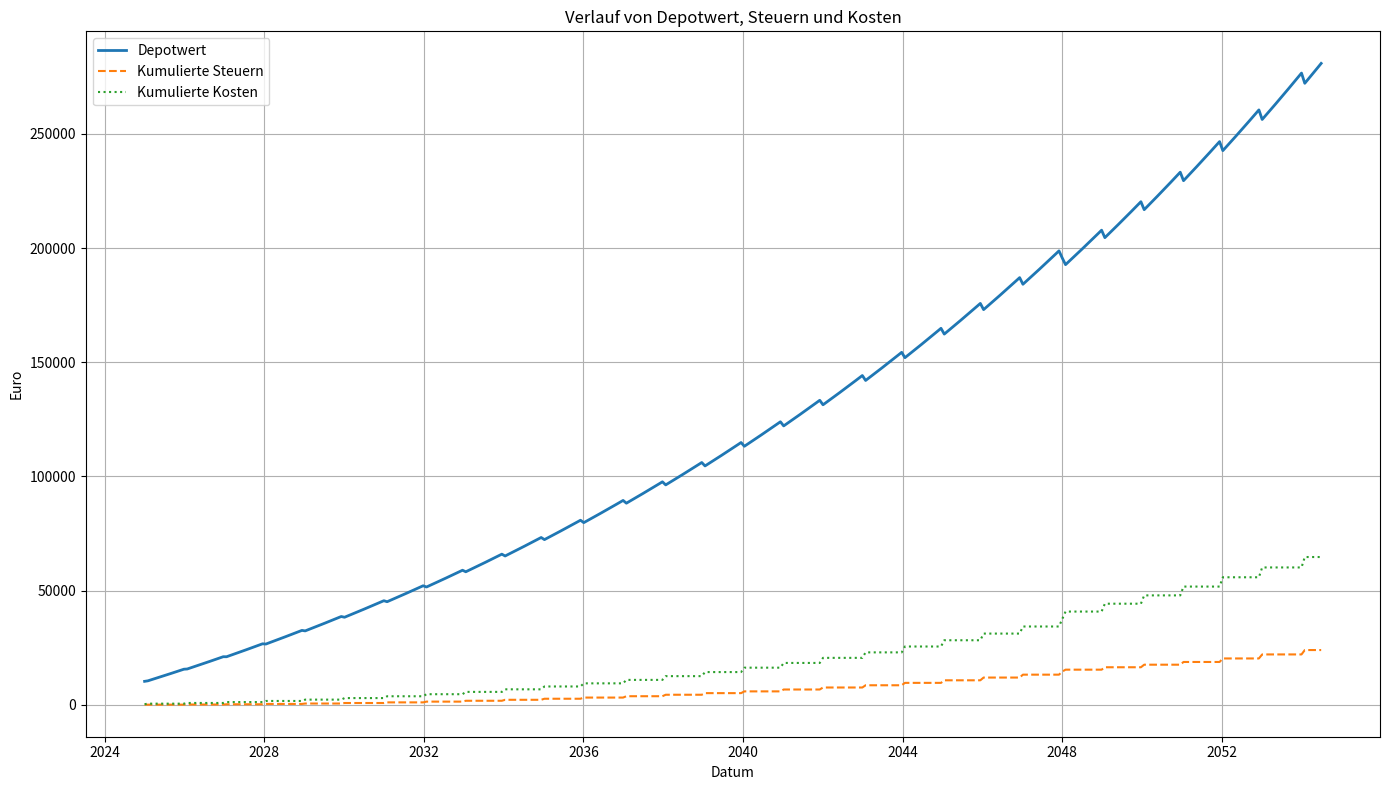

This chart was generated by the following Python code:
# === IMPORTS ===
from collections import deque
import datetime
import matplotlib.pyplot as plt
import pandas as pd

# === PARAMETER ===
initial_investment = 10_000
monthly_investment = 400
monthly_dynamik_rate = 0
freistellungsauftrag_jahr = 0
sonderzahlung_jahr = 0
sonderzahlung_betrag = 0
dynamik_turnus_monate = 12
monthly_return = (1 + 0.06) ** (1 / 12) - 1
simulation_years = 30
entnahme_jahre = 0
total_months = simulation_years * 12
rebalancing_rate = 0.20
basiszins = 0.0255
teilfreistellung = 0.7
full_tax_rate = 0.25 * (1 + 0.055 + 0.09)
ausgabeaufschlag = 0.002
ruecknahmeabschlag = 0.002
ter = 0.0045
verwalter_gebuehr = 0.0119
stueckkosten = 45
annual_withdrawal = 20000

# === INITIALISIERUNG ===
start_date = datetime.date(2025, 1, 1)
portfolio = deque()
log = []
total_tax_paid = 0
total_costs_paid = 0
jahreswerte = []
freistellungs_topf = freistellungsauftrag_jahr

# Einmalanlage mit Ausgabeaufschlag
aufschlag = initial_investment * ausgabeaufschlag
nettobetrag = initial_investment - aufschlag
portfolio.append({
    "date": start_date,
    "amount_invested": nettobetrag,
    "units": nettobetrag,
    "value": nettobetrag,
    "start_of_prev_year_value": nettobetrag,
    "vorabpauschalen_bereits_versteuert": 0.0
})

# === SIMULATION ===
for month in range(total_months + entnahme_jahre * 12):
    current_date = start_date + datetime.timedelta(days=30 * month)
    year = current_date.year
    is_january = current_date.month == 1

    # Dynamik des Sparbetrags
    if month > 0 and month % dynamik_turnus_monate == 0:
        monthly_investment *= (1 + monthly_dynamik_rate)

    # Sonderzahlung
    if month == sonderzahlung_jahr * 12:
        aufschlag = sonderzahlung_betrag * ausgabeaufschlag
        netto = sonderzahlung_betrag - aufschlag
        portfolio.append({
            "date": current_date,
            "amount_invested": netto,
            "units": netto,
            "value": netto,
            "start_of_prev_year_value": netto,
            "vorabpauschalen_bereits_versteuert": 0.0
        })

    # Monatliche Einzahlung
    if month < total_months:
        aufschlag = monthly_investment * ausgabeaufschlag
        netto = monthly_investment - aufschlag
        portfolio.append({
            "date": current_date,
            "amount_invested": netto,
            "units": netto,
            "value": netto,
            "start_of_prev_year_value": netto,
            "vorabpauschalen_bereits_versteuert": 0.0
        })

    # Vorabpauschale im Januar
    if is_january:
        freistellungs_topf = freistellungsauftrag_jahr
        for entry in portfolio:
            start_value = entry["start_of_prev_year_value"]
            fiktiver_ertrag = start_value * basiszins
            real_ertrag = entry["value"] - entry["amount_invested"]
            steuerbarer_ertrag = min(fiktiver_ertrag, real_ertrag)
            steuerfreibetrag = min(freistellungs_topf, steuerbarer_ertrag * teilfreistellung)
            zu_versteuern = max(0, (steuerbarer_ertrag * teilfreistellung) - steuerfreibetrag)
            steuer = max(0, zu_versteuern * full_tax_rate)
            if steuer > 0:
                entry["value"] -= steuer
                entry["vorabpauschalen_bereits_versteuert"] += steuerbarer_ertrag
                total_tax_paid += steuer
                freistellungs_topf -= steuerfreibetrag

    # TER, Verwaltergebühren, Stückkosten (jährlich)
    if is_january:
        jahreswert = sum([e["value"] for e in portfolio])
        kosten = jahreswert * (ter + verwalter_gebuehr) + stueckkosten
        for entry in portfolio:
            anteil = entry["value"] / jahreswert if jahreswert > 0 else 0
            entry["value"] -= kosten * anteil
        total_costs_paid += kosten

    # Wertentwicklung
    for entry in portfolio:
        entry["value"] *= (1 + monthly_return)

    # Rebalancing (Umschichtung)
    if is_january and 0 < month < total_months:
        rebalancing_value = sum(e["value"] for e in portfolio) * rebalancing_rate
        remaining = rebalancing_value
        while remaining > 0 and portfolio:
            entry = portfolio[0]
            if entry["value"] <= 0:
                portfolio.popleft()
                continue
            sell_value = min(entry["value"], remaining)
            prop = sell_value / entry["value"]
            cost_basis = entry["amount_invested"] * prop
            anteilig_vorab = entry["vorabpauschalen_bereits_versteuert"] * prop
            gain = sell_value - cost_basis - anteilig_vorab
            steuerbarer_gewinn = gain * teilfreistellung
            steuerfreibetrag = min(freistellungs_topf, steuerbarer_gewinn)
            steuer = max(0, (steuerbarer_gewinn - steuerfreibetrag) * full_tax_rate)
            freistellungs_topf -= steuerfreibetrag
            sell_value_netto = sell_value - steuer - (sell_value * ruecknahmeabschlag)
            total_tax_paid += steuer
            entry["value"] -= sell_value
            entry["amount_invested"] -= cost_basis
            entry["vorabpauschalen_bereits_versteuert"] -= anteilig_vorab
            remaining -= sell_value
            if entry["value"] < 1e-4:
                portfolio.popleft()
        # Wiederanlage nach Ausgabeaufschlag
        reinvest_netto = rebalancing_value * (1 - ruecknahmeabschlag - ausgabeaufschlag)
        portfolio.append({
            "date": current_date,
            "amount_invested": reinvest_netto,
            "units": reinvest_netto,
            "value": reinvest_netto,
            "start_of_prev_year_value": reinvest_netto,
            "vorabpauschalen_bereits_versteuert": 0.0
        })

    # Entnahmephase
    if month >= total_months:
        entnahme_monatlich = annual_withdrawal / 12
        remaining = entnahme_monatlich
        while remaining > 0 and portfolio:
            entry = portfolio[0]
            if entry["value"] <= 0:
                portfolio.popleft()
                continue
            sell_value = min(entry["value"], remaining)
            prop = sell_value / entry["value"]
            cost_basis = entry["amount_invested"] * prop
            anteilig_vorab = entry["vorabpauschalen_bereits_versteuert"] * prop
            gain = sell_value - cost_basis - anteilig_vorab
            steuerbarer_gewinn = gain * teilfreistellung
            steuerfreibetrag = min(freistellungs_topf, steuerbarer_gewinn)
            steuer = max(0, (steuerbarer_gewinn - steuerfreibetrag) * full_tax_rate)
            freistellungs_topf -= steuerfreibetrag
            sell_value_netto = sell_value - steuer
            total_tax_paid += steuer
            entry["value"] -= sell_value
            entry["amount_invested"] -= cost_basis
            entry["vorabpauschalen_bereits_versteuert"] -= anteilig_vorab
            remaining -= sell_value
            if entry["value"] < 1e-4:
                portfolio.popleft()

    # Logging
    depotwert = sum([e["value"] for e in portfolio])
    log.append({
        "Datum": current_date,
        "Depotwert": depotwert,
        "Steuern kumuliert": total_tax_paid,
        "Kosten kumuliert": total_costs_paid,
        "Freibetrag verbleibend": freistellungs_topf
    })

    # Jahresanfangswert aktualisieren für Vorabpauschale im Folgejahr
    if current_date.month == 12:
        for entry in portfolio:
            entry["start_of_prev_year_value"] = entry["value"]

# === AUSGABE ===
df = pd.DataFrame(log)
print(df.tail(12))
df['Datum'] = pd.to_datetime(df['Datum'])

plt.figure(figsize=(14, 8))
plt.plot(df['Datum'], df['Depotwert'], label='Depotwert', linewidth=2)
plt.plot(df['Datum'], df['Steuern kumuliert'], label='Kumulierte Steuern', linestyle='--')
plt.plot(df['Datum'], df['Kosten kumuliert'], label='Kumulierte Kosten', linestyle=':')
plt.title('Verlauf von Depotwert, Steuern und Kosten')
plt.xlabel('Datum')
plt.ylabel('Euro')
plt.legend()
plt.grid(True)
plt.tight_layout()
#plt.show()

print(f"Endwert: {df['Depotwert'].iloc[-1]:,.2f} €")
print(f"Summe gezahlter Steuern: {total_tax_paid:,.2f} €")
print(f"Summe gezahlter Kosten: {total_costs_paid:,.2f} €")
